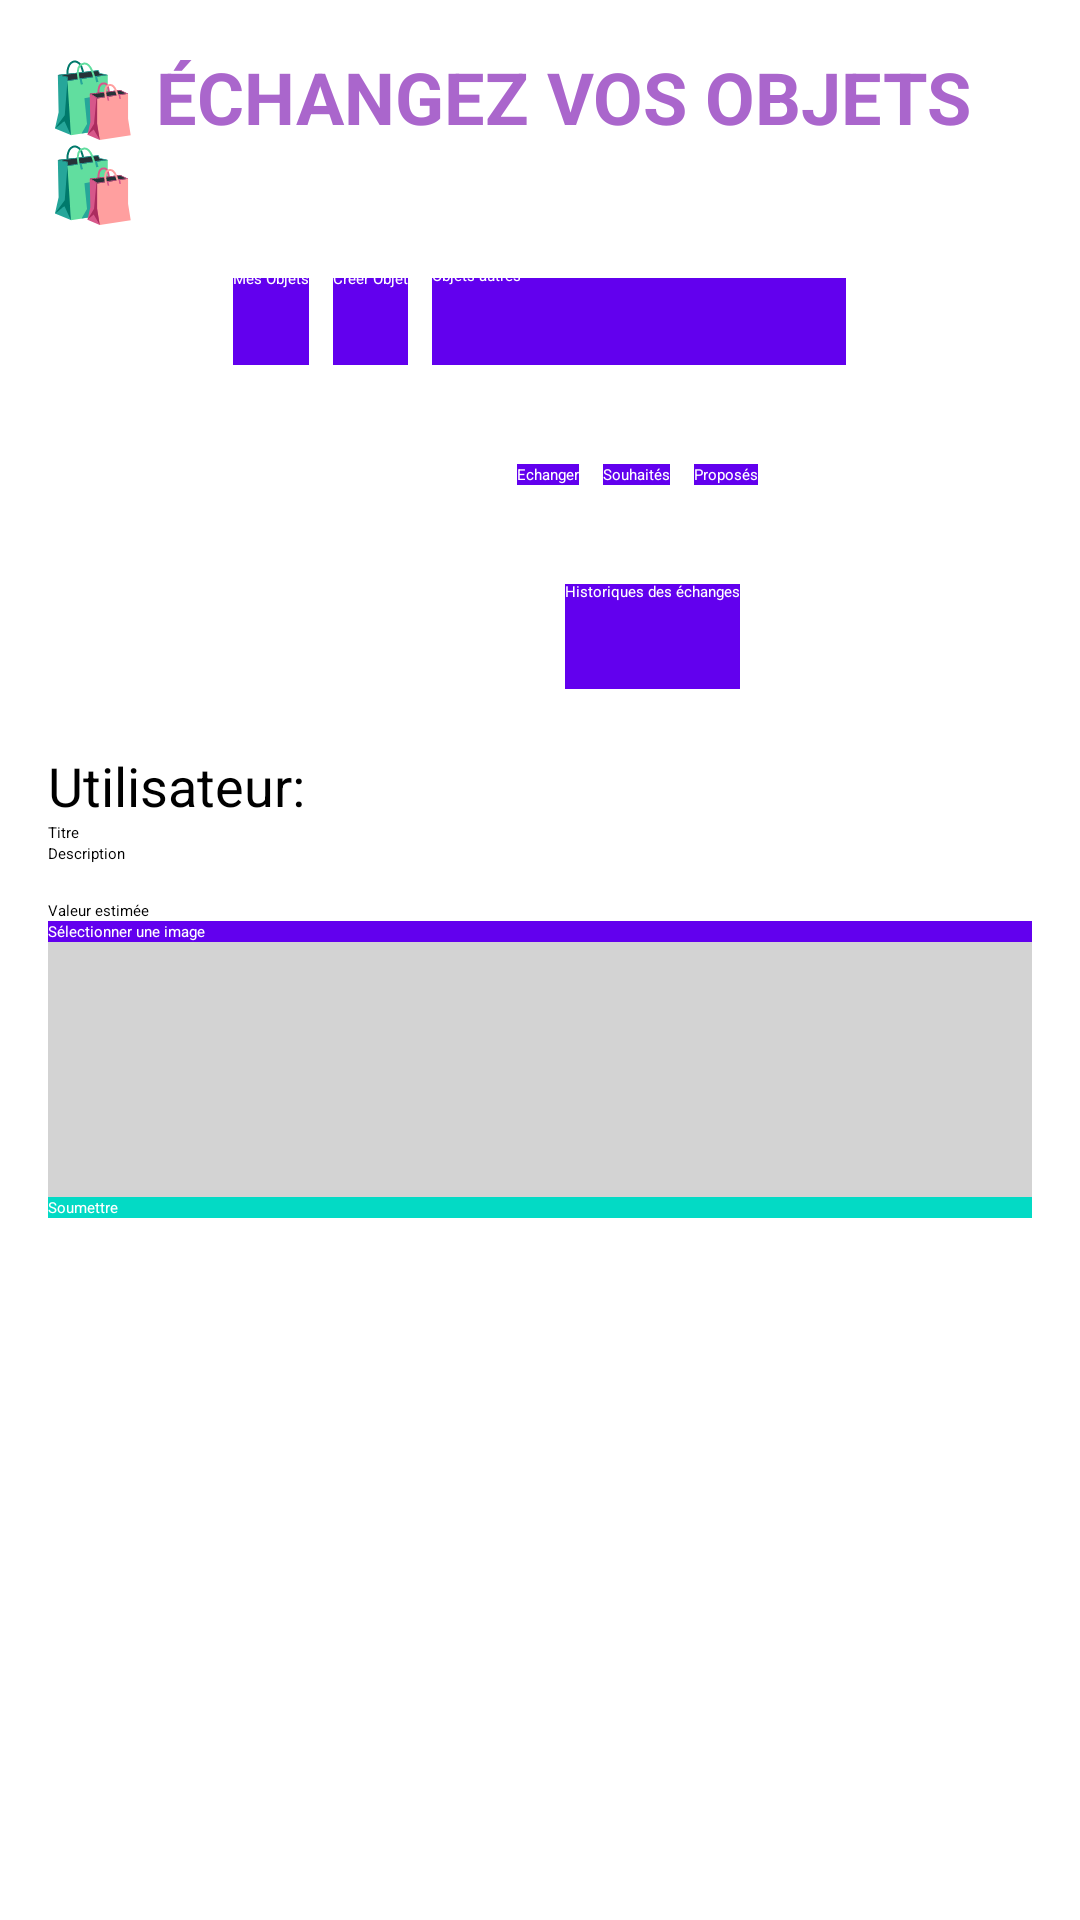

Write the Android layout XML for this screen, with the resource values it uses.
<!-- AndroidManifest.xml: application theme Theme.Swapsavvy -->
<!-- res/layout/activity_create_object.xml -->
<?xml version="1.0" encoding="utf-8"?>
<LinearLayout  xmlns:android="http://schemas.android.com/apk/res/android"
    xmlns:app="http://schemas.android.com/apk/res-auto"
    xmlns:tools="http://schemas.android.com/tools"
    android:layout_width="match_parent"
    android:layout_height="match_parent"
    android:padding="16dp"
    android:orientation="vertical"
    tools:context=".objet.CreateObjectActivity">

    <TextView
        android:id="@+id/titleTextView"
        android:layout_width="wrap_content"
        android:layout_height="wrap_content"
        android:text="🛍️ ÉCHANGEZ VOS OBJETS 🛍️"
        android:textSize="24sp"
        android:textStyle="bold"
        android:textColor="@android:color/holo_purple"
        android:layout_gravity="center"
        android:paddingBottom="16dp" />

    
    <LinearLayout
        android:id="@+id/menuLayout1"
        android:layout_width="match_parent"
        android:layout_height="33dp"
        android:layout_marginBottom="8dp"
        android:gravity="center"
        android:orientation="horizontal"
        android:paddingBottom="4dp">

        <Button
            android:id="@+id/btnMyObjects"
            android:layout_width="wrap_content"
            android:layout_height="36dp"
            android:background="@color/purple_500"
            android:textColor="@android:color/white"
            android:text="Mes Objets" />

        <Button
            android:id="@+id/btnCreateObject"
            android:layout_width="wrap_content"
            android:layout_height="36dp"
            android:layout_marginStart="8dp"
            android:background="@color/purple_500"
            android:textColor="@android:color/white"
            android:text="Créer Objet" />

        <Button
            android:id="@+id/btnObjectList"
            android:layout_width="138dp"
            android:layout_height="38dp"
            android:layout_marginStart="8dp"
            android:background="@color/purple_500"
            android:textColor="@android:color/white"
            android:text="Objets autres" />

    </LinearLayout>

    <LinearLayout
        android:id="@+id/menuLayout2"
        android:layout_width="381dp"
        android:layout_height="53dp"
        android:gravity="center"
        android:orientation="horizontal"
        android:paddingBottom="4dp"
        android:layout_marginBottom="8dp">

        <Button
            android:id="@+id/btnObjectEchange"
            android:layout_width="wrap_content"
            android:layout_height="wrap_content"
            android:layout_marginStart="12dp"
            android:background="@color/purple_500"
            android:textColor="@android:color/white"
            android:text="Echanger" />

        <Button
            android:id="@+id/btnListEchangeSouhait"
            android:layout_width="wrap_content"
            android:layout_height="wrap_content"
            android:layout_marginStart="8dp"
            android:background="@color/purple_500"
            android:textColor="@android:color/white"
            android:text="Souhaités" />

        <Button
            android:id="@+id/btnListEchangePropose"
            android:layout_width="wrap_content"
            android:layout_height="wrap_content"
            android:layout_marginStart="8dp"
            android:background="@color/purple_500"
            android:textColor="@android:color/white"
            android:text="Proposés" />
    </LinearLayout>

    <LinearLayout
        android:id="@+id/menuLayout3"
        android:layout_width="387dp"
        android:layout_height="39dp"
        android:gravity="center"
        android:orientation="horizontal"
        android:paddingBottom="4dp"
        android:layout_marginBottom="16dp">

        <Button
            android:id="@+id/btnHistoriqueEchange"
            android:layout_width="wrap_content"
            android:layout_height="37dp"
            android:layout_marginStart="16dp"
            android:background="@color/purple_500"
            android:textColor="@android:color/white"
            android:text="Historiques des échanges" />

    </LinearLayout>

    <TextView
        android:id="@+id/userLabel"
        android:layout_width="wrap_content"
        android:layout_height="wrap_content"
        android:text="Utilisateur:"
        android:textSize="18sp" />

    <Spinner
        android:id="@+id/categorySpinner"
        android:layout_width="match_parent"
        android:layout_height="wrap_content" />

    <EditText
        android:id="@+id/titleEditText"
        android:layout_width="match_parent"
        android:layout_height="wrap_content"
        android:hint="Titre" />

    <EditText
        android:id="@+id/descriptionEditText"
        android:layout_width="match_parent"
        android:layout_height="wrap_content"
        android:hint="Description"
        android:inputType="textMultiLine"
        android:minLines="3"
        android:maxLines="5" />

    <EditText
        android:id="@+id/valueEditText"
        android:layout_width="match_parent"
        android:layout_height="wrap_content"
        android:hint="Valeur estimée" />

    <Spinner
        android:id="@+id/statusSpinner"
        android:layout_width="match_parent"
        android:layout_height="wrap_content" />

    <Spinner
        android:id="@+id/conditionSpinner"
        android:layout_width="match_parent"
        android:layout_height="wrap_content" />

    <Button
        android:id="@+id/selectImageButton"
        android:layout_width="match_parent"
        android:layout_height="wrap_content"
        android:background="@color/purple_500"
        android:textColor="@android:color/white"
        android:text="Sélectionner une image" />

    <ImageView
        android:id="@+id/imageView"
        android:layout_width="383dp"
        android:layout_height="85dp"
        android:background="#d3d3d3"
        android:scaleType="centerInside" />

    <Button
        android:id="@+id/submitButton"
        android:layout_width="match_parent"
        android:layout_height="wrap_content"
        android:background="@color/teal_200"
        android:textColor="@android:color/white"
        android:text="Soumettre" />

</LinearLayout >
<!-- resources referenced by this layout -->
<resources>
  <color name="purple_500">#FF6200EE</color>
  <color name="teal_200">#FF03DAC5</color>
</resources>
